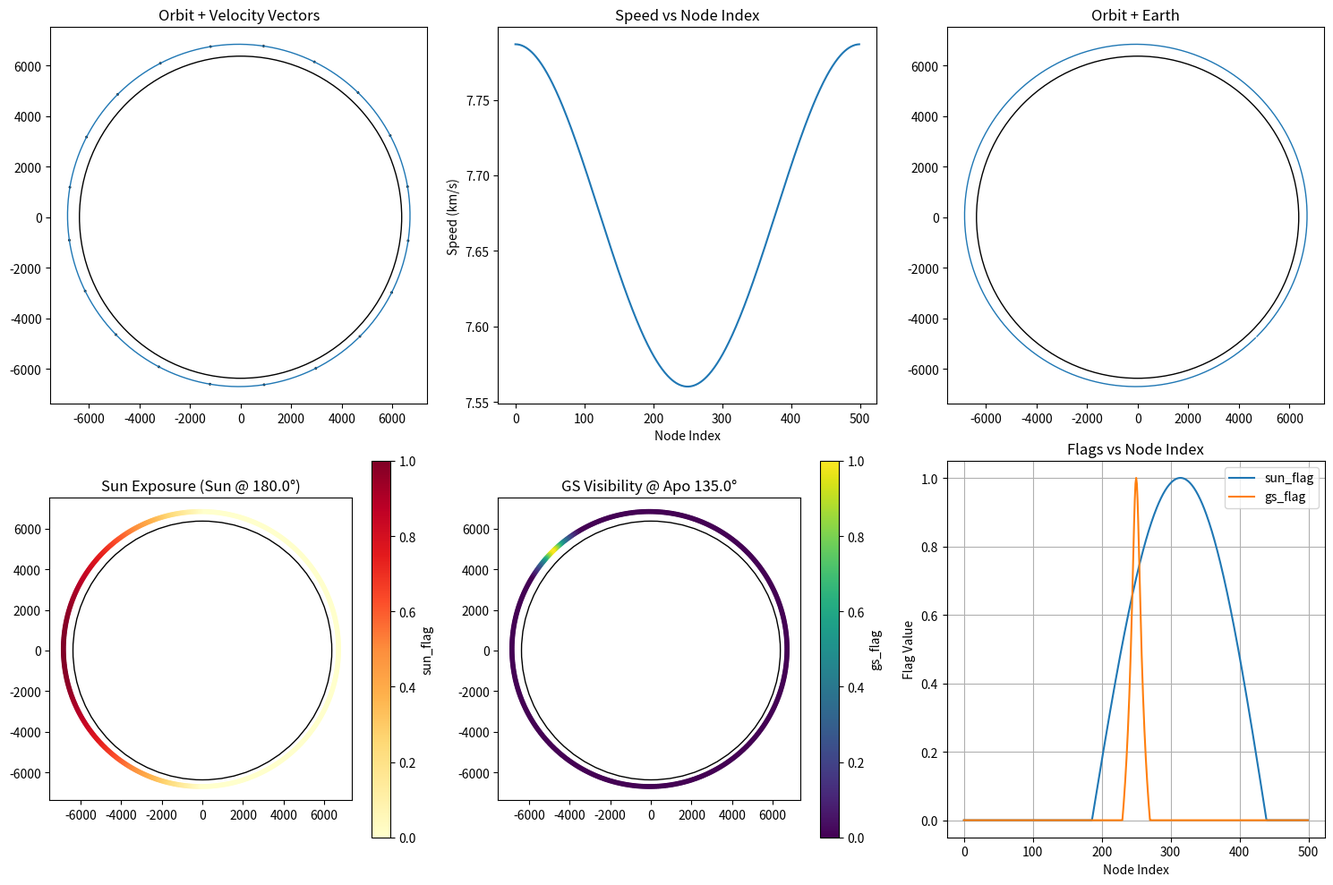

Recreate this plot in Python.
import numpy as np
import matplotlib.pyplot as plt

# 2D RK4 orbit generator with adjustable sun direction and continuous GS visibility
def gen_orbit_xy_with_flags(num_nodes, x0, y0, vx0, vy0, 
                             mu=398600.4418, Re=6371.0,
                             apogee_angle_deg=180.0, elev_mask_deg=10.0,
                             sun_angle_deg=0.0):
    # Integrate in orbital plane
    r0 = np.hypot(x0, y0)
    v0 = np.hypot(vx0, vy0)
    energy = v0**2/2 - mu/r0
    a = -mu/(2*energy)
    T = 2*np.pi * np.sqrt(a**3/mu)
    dt = T/num_nodes

    X = np.zeros(num_nodes); Y = np.zeros(num_nodes)
    Vx = np.zeros(num_nodes); Vy = np.zeros(num_nodes)
    state = np.array([x0, y0, vx0, vy0])

    def deriv(s):
        x, y, vx, vy = s
        r = np.hypot(x, y)
        return np.array([vx, vy, -mu*x/r**3, -mu*y/r**3])

    for i in range(num_nodes):
        X[i], Y[i], Vx[i], Vy[i] = state
        k1 = deriv(state)
        k2 = deriv(state + 0.5*dt*k1)
        k3 = deriv(state + 0.5*dt*k2)
        k4 = deriv(state +   dt*k3)
        state += (dt/6)*(k1 + 2*k2 + 2*k3 + k4)

    # Rotate so apogee at desired angle
    phi_apo = np.deg2rad(apogee_angle_deg)
    ca, sa = np.cos(phi_apo - np.pi), np.sin(phi_apo - np.pi)
    Xr = ca*X - sa*Y
    Yr = sa*X + ca*Y

    # Satellite position unit vectors
    r_norm = np.hypot(Xr, Yr)
    r_hat = np.vstack((Xr, Yr)).T / r_norm[:, None]

    # Compute sun exposure using adjustable sun direction
    phi_sun = np.deg2rad(sun_angle_deg)
    sun_vec = np.array([np.cos(phi_sun), np.sin(phi_sun)])
    dot_sun = np.dot(r_hat, sun_vec)
    sun_flag = np.clip(dot_sun, 0.0, 1.0)

    # Ground station at same longitude on equator
    gs_pos = np.array([Re*np.cos(phi_apo), Re*np.sin(phi_apo)])
    gs_hat = gs_pos / np.linalg.norm(gs_pos)
    sat_pos = np.vstack((Xr, Yr)).T
    v2gs = sat_pos - gs_pos
    v_norm = np.linalg.norm(v2gs, axis=1)
    dot_gs = v2gs.dot(gs_hat)

    # Continuous cosine elevation
    cos_el = dot_gs / v_norm
    sin_el = np.sin(np.deg2rad(elev_mask_deg))
    gs_raw = (cos_el - sin_el) / (1 - sin_el)
    gs_flag = np.clip(gs_raw, 0.0, 1.0)

    return Xr, Yr, Vx, Vy, sun_flag, gs_flag

# Example usage with modified sun direction
nn = 500
Re = 6371.0
hp, ha = 300.0, 500.0
rp, ra = Re+hp, Re+ha
a = 0.5*(rp+ra)
e = (ra-rp)/(ra+rp)
x0, y0 = rp, 0.0
vx0, vy0 = 0.0, np.sqrt(398600.4418*(1+e)/(a*(1-e)))

# Parameters
apogee_angle = 135.0  # degrees
elev_mask = 10.0      # GS elevation mask
sun_angle = 180.0      # degrees from +x axis

# Generate orbit and flags with custom sun angle
X, Y, Vx, Vy, sun_flag, gs_flag = gen_orbit_xy_with_flags(
    nn, x0, y0, vx0, vy0,
    apogee_angle_deg=apogee_angle,
    elev_mask_deg=elev_mask,
    sun_angle_deg=sun_angle)

# Compute speed and skip for vectors
speed = np.hypot(Vx, Vy)
skip = max(1, nn//20)

# Plot updated dashboard
fig, axs = plt.subplots(2, 3, figsize=(15, 10))

# 1) Rotated orbit + velocity vectors
axs[0,0].plot(X, Y, linewidth=1)
axs[0,0].quiver(X[::skip], Y[::skip], Vx[::skip], Vy[::skip],
                angles='xy', scale_units='xy', scale=1)
axs[0,0].add_patch(plt.Circle((0,0), Re, fill=False))
axs[0,0].set_aspect('equal'); axs[0,0].set_title('Orbit + Velocity Vectors')

# 2) Speed vs node index
axs[0,1].plot(speed)
axs[0,1].set_title('Speed vs Node Index'); axs[0,1].set_xlabel('Node Index'); axs[0,1].set_ylabel('Speed (km/s)')

# 3) Orbit + Earth outline
axs[0,2].plot(X, Y, linewidth=1)
axs[0,2].add_patch(plt.Circle((0,0), Re, fill=False))
axs[0,2].set_aspect('equal'); axs[0,2].set_title('Orbit + Earth')

# 4) Sun exposure map with custom sun direction
sc0 = axs[1,0].scatter(X, Y, c=sun_flag, cmap='YlOrRd', s=10, vmin=0, vmax=1)
axs[1,0].add_patch(plt.Circle((0,0), Re, fill=False))
axs[1,0].set_aspect('equal')
axs[1,0].set_title(f'Sun Exposure (Sun @ {sun_angle:.1f}°)')
fig.colorbar(sc0, ax=axs[1,0], label='sun_flag')

# 5) Continuous GS visibility map
sc1 = axs[1,1].scatter(X, Y, c=gs_flag, cmap='viridis', s=10, vmin=0, vmax=1)
axs[1,1].add_patch(plt.Circle((0,0), Re, fill=False))
axs[1,1].set_aspect('equal')
axs[1,1].set_title(f'GS Visibility @ Apo {apogee_angle:.1f}°')
fig.colorbar(sc1, ax=axs[1,1], label='gs_flag')

# 6) Flags vs node index
axs[1,2].plot(sun_flag, label='sun_flag')
axs[1,2].plot(gs_flag,  label='gs_flag')
axs[1,2].set_title('Flags vs Node Index'); axs[1,2].set_xlabel('Node Index'); axs[1,2].set_ylabel('Flag Value')
axs[1,2].legend(); axs[1,2].grid(True)

plt.tight_layout()
plt.show()
